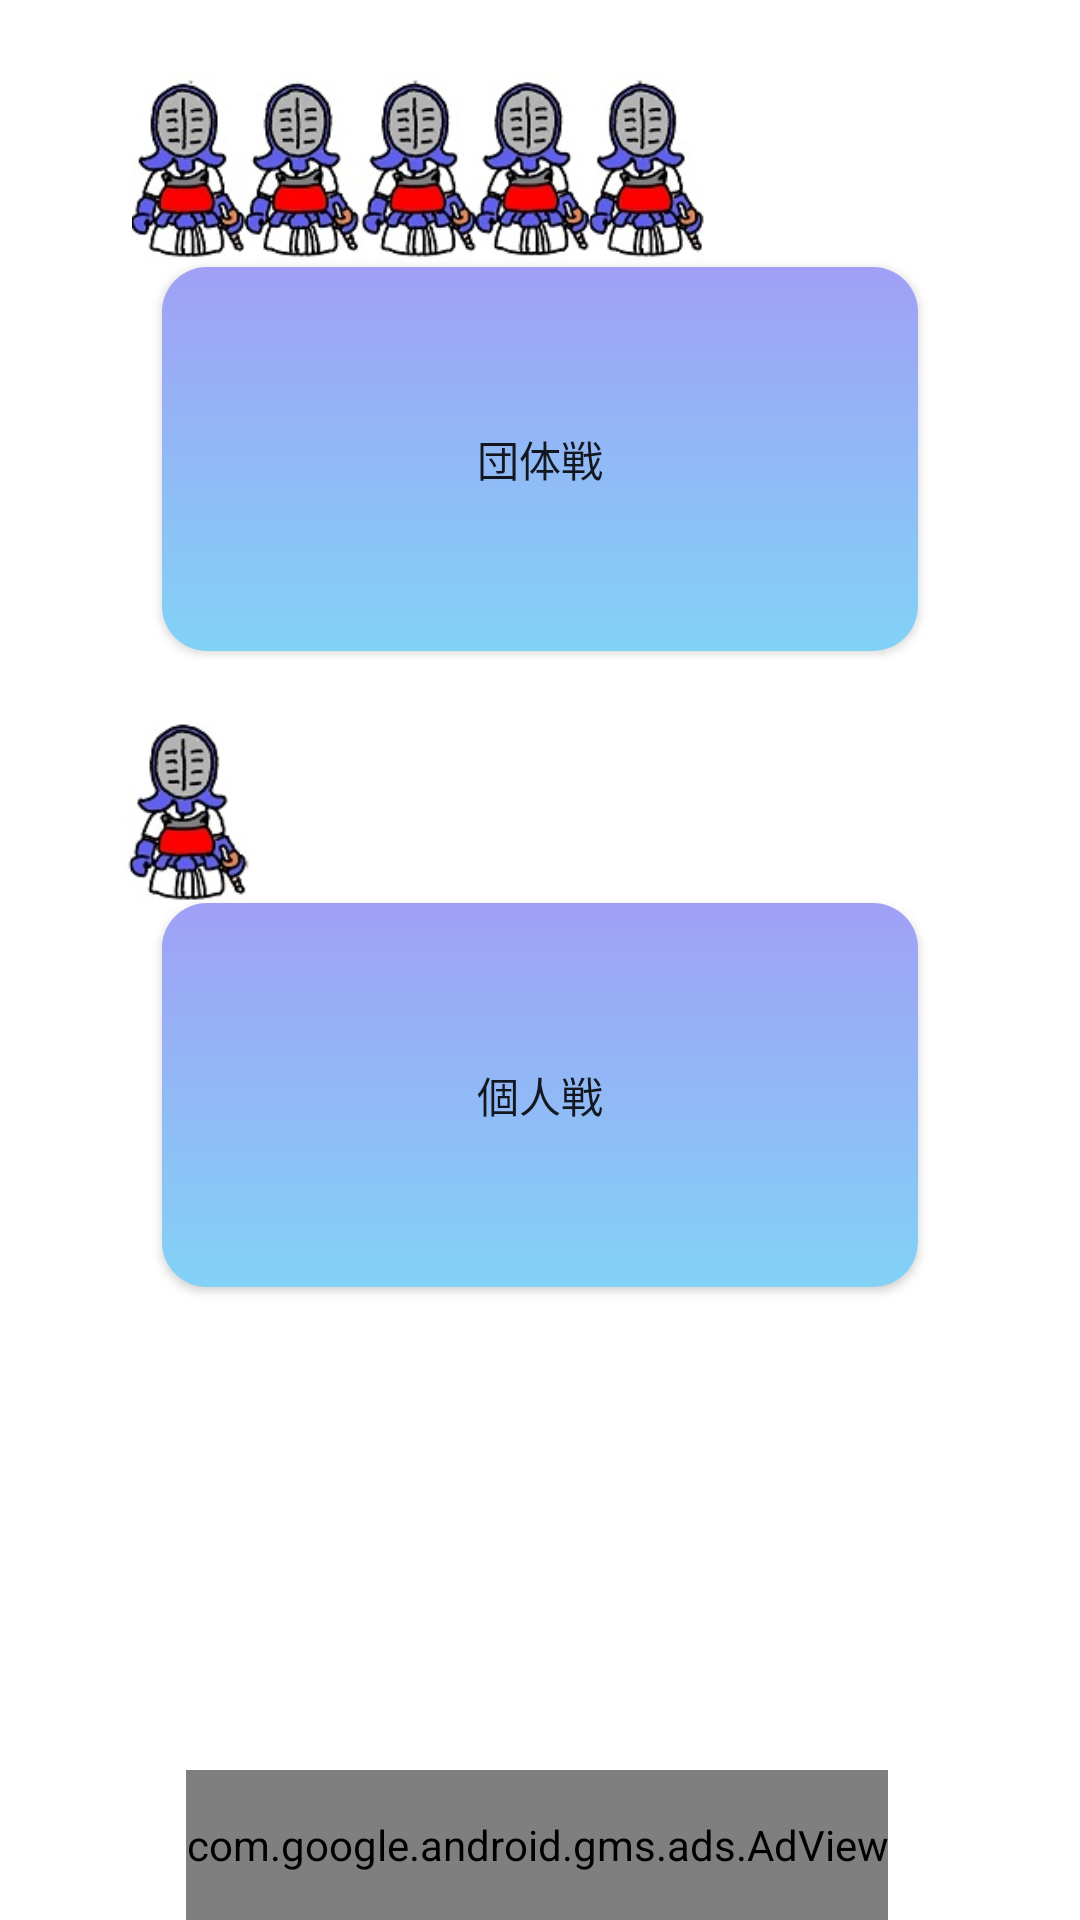

Produce the Android XML layout that renders to this screen, including the resource entries it uses.
<!-- AndroidManifest.xml: application theme Theme.KendoMemo -->
<!-- res/layout/eturanselect.xml -->
<?xml version="1.0" encoding="utf-8"?>
<androidx.constraintlayout.widget.ConstraintLayout xmlns:android="http://schemas.android.com/apk/res/android"
    xmlns:app="http://schemas.android.com/apk/res-auto"
    xmlns:tools="http://schemas.android.com/tools"
    android:layout_width="match_parent"
    android:layout_height="match_parent"
    xmlns:ads="http://schemas.android.com/apk/res-auto">


    <Button
        android:id="@+id/button"
        android:layout_width="0dp"
        android:layout_height="0dp"
        android:background="@drawable/button_state"
        android:gravity="center"
        android:onClick="btndantai_Onclick"
        android:text="@string/dantaisen"
        app:backgroundTint="@null"
        app:layout_constraintEnd_toEndOf="parent"
        app:layout_constraintHeight_percent="0.20"
        app:layout_constraintStart_toStartOf="parent"
        app:layout_constraintTop_toBottomOf="@+id/imageView"
        app:layout_constraintWidth_percent="0.70" />

    <Button
        android:id="@+id/button2"
        android:layout_width="0dp"
        android:layout_height="0dp"
        android:background="@drawable/button_state"
        android:gravity="center"
        android:onClick="btnkojin_Onclick"
        android:text="@string/kojinsen"
        app:backgroundTint="@null"
        app:layout_constraintEnd_toEndOf="parent"
        app:layout_constraintHeight_percent="0.20"
        app:layout_constraintStart_toStartOf="parent"
        app:layout_constraintTop_toBottomOf="@+id/imageView2"
        app:layout_constraintWidth_percent="0.70" />

    <ImageView
        android:id="@+id/imageView"
        android:layout_width="247dp"
        android:layout_height="65dp"
        android:layout_marginStart="16dp"
        android:layout_marginLeft="16dp"
        android:layout_marginTop="24dp"
        android:contentDescription="TODO"
        app:layout_constraintStart_toStartOf="parent"
        app:layout_constraintTop_toTopOf="parent"
        app:srcCompat="@drawable/dantai" />

    <ImageView
        android:id="@+id/imageView2"
        android:layout_width="52dp"
        android:layout_height="60dp"
        android:layout_marginStart="36dp"
        android:layout_marginLeft="36dp"
        android:layout_marginTop="24dp"
        android:contentDescription="TODO"
        app:layout_constraintStart_toStartOf="parent"
        app:layout_constraintTop_toBottomOf="@+id/button"
        app:srcCompat="@drawable/kojin" />
    <com.google.android.gms.ads.AdView
        android:id="@+id/adView"
        android:layout_width="wrap_content"
        android:layout_height="50dp"
        android:layout_alignParentBottom="true"
        android:layout_centerHorizontal="true"
        ads:adSize="BANNER"
        ads:adUnitId="ca-app-pub-1201480534014260/9423628173"
        app:layout_constraintBottom_toBottomOf="parent"
        app:layout_constraintEnd_toEndOf="parent"
        app:layout_constraintHorizontal_bias="0.493"
        app:layout_constraintStart_toStartOf="parent"
        app:layout_constraintVertical_bias="0.625"
        tools:ignore="MissingConstraints" />

</androidx.constraintlayout.widget.ConstraintLayout>
<!-- resources referenced by this layout -->
<resources>
  <!-- drawable button_state (drawable) -->
  <?xml version="1.0" encoding="utf-8"?>
  <selector xmlns:android="http://schemas.android.com/apk/res/android">
      <item android:drawable="@drawable/button1"
          android:state_pressed="false" />
      <item android:drawable="@drawable/button2"
          android:state_pressed="true" />
  </selector>
  <!-- drawable dantai: jpg bitmap (drawable, 28514 bytes) -->
  <!-- drawable kojin: jpg bitmap (drawable, 6107 bytes) -->
  <string name="dantaisen">団体戦</string>
  <string name="kojinsen">個人戦</string>
  <style name="Theme.KendoMemo" parent="Theme.MaterialComponents.DayNight.DarkActionBar">
          
          
          <item name="colorPrimary">@drawable/actionbar</item>
          <item name="colorPrimaryVariant">@color/purple_700</item>
          <item name="colorOnPrimary">@color/white</item>
          
          <item name="colorSecondary">@color/teal_200</item>
          <item name="colorSecondaryVariant">@color/teal_700</item>
          <item name="colorOnSecondary">@color/black</item>
          
          <item name="android:statusBarColor" tools:targetApi="l">?attr/colorPrimaryVariant</item>
          
      </style>
  <!-- drawable button1 (drawable) -->
  <?xml version="1.0" encoding="utf-8"?>
  <shape xmlns:android="http://schemas.android.com/apk/res/android"
      android:shape="rectangle">
      <corners
          android:radius="15dip" />
      <gradient
          android:angle="90"
          android:startColor="#82D2F6"
          android:endColor="#A0A0F6" />
      <padding
          android:left="15dip"
          android:top="15dip"
          android:right="15dip"
          android:bottom="15dip" />
  </shape>
  <!-- drawable button2 (drawable) -->
  <?xml version="1.0" encoding="utf-8"?>
  <shape xmlns:android="http://schemas.android.com/apk/res/android"
      android:shape="rectangle">
      <corners
          android:radius="15dip" />
      <gradient
          android:angle="90"
          android:startColor="#8E8EA3"
          android:endColor="#0A2268" />
      <padding
          android:left="15dip"
          android:top="15dip"
          android:right="15dip"
          android:bottom="15dip" />
  </shape>
  <!-- drawable actionbar (drawable) -->
  <?xml version="1.0" encoding="utf-8"?>
  <selector xmlns:android="http://schemas.android.com/apk/res/android">
      <item android:drawable="@drawable/toolbar"
          android:state_pressed="false" />
      <item android:drawable="@drawable/button2"
          android:state_pressed="true" />
  </selector>
  <color name="purple_700">#FF3700B3</color>
  <color name="white">#FFFFFFFF</color>
  <color name="teal_200">#FF03DAC5</color>
  <color name="teal_700">#FF018786</color>
  <color name="black">#FF000000</color>
  <!-- drawable toolbar (drawable) -->
  <?xml version="1.0" encoding="utf-8"?>
  <shape xmlns:android="http://schemas.android.com/apk/res/android"
      android:shape="rectangle">
  
      <gradient
          android:angle="90"
          android:startColor="#82D2F6"
          android:endColor="#A0A0F6" />
      <padding
          android:left="15dip"
          android:top="15dip"
          android:right="15dip"
          android:bottom="15dip" />
  </shape>
</resources>
